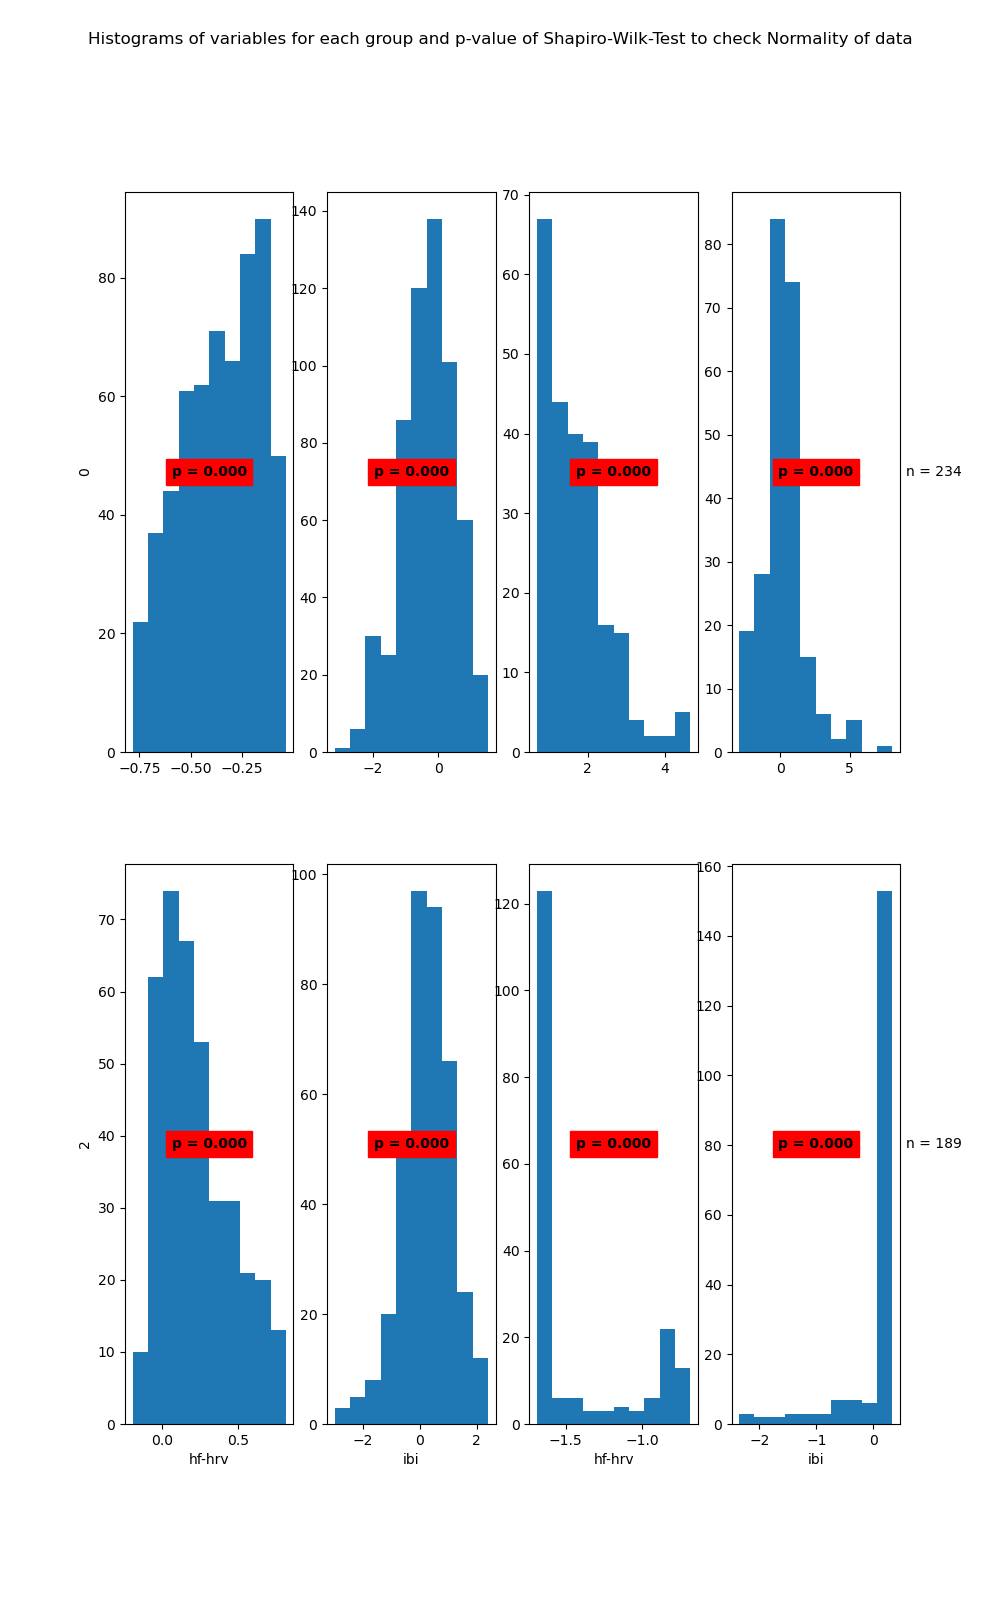

The table this chart was drawn from, first rows:
State	Variable	Statistic	Samples	p-value	Significance
0	hf-hrv	0.96	587	0.0	True
0	ibi	0.99	587	0.0	True
1	hf-hrv	0.89	234	0.0	True
1	ibi	0.92	234	0.0	True
2	hf-hrv	0.94	382	0.0	True
2	ibi	0.98	382	0.0	True
3	hf-hrv	0.67	189	0.0	True
3	ibi	0.49	189	0.0	True
